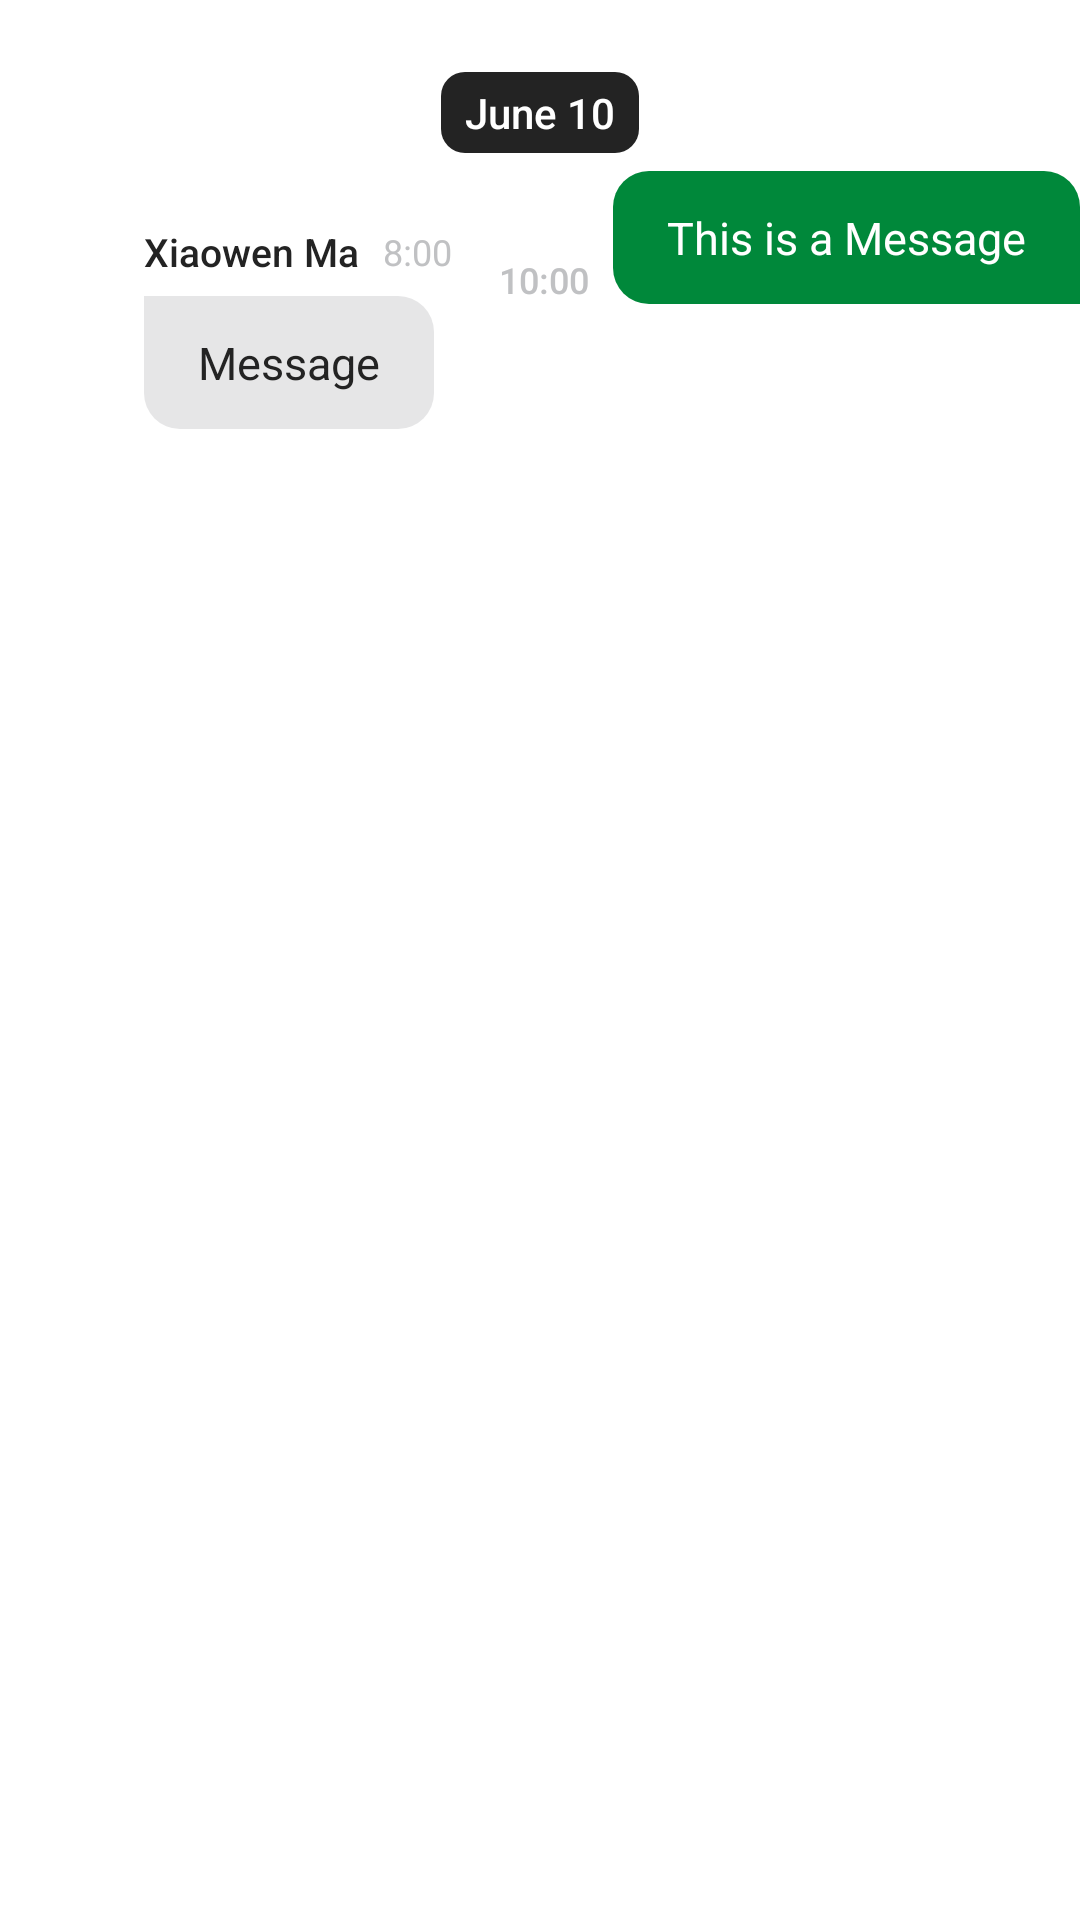

The Android layout XML behind this screen, and the referenced resources:
<!-- AndroidManifest.xml: application theme Theme.LMUconnect.NoActionBar -->
<!-- res/layout/ui_social_gchat_item.xml -->
<?xml version="1.0" encoding="utf-8"?>
<androidx.constraintlayout.widget.ConstraintLayout xmlns:android="http://schemas.android.com/apk/res/android"
    xmlns:app="http://schemas.android.com/apk/res-auto"
    android:layout_width="match_parent"
    android:layout_height="wrap_content">

    <TextView
        android:id="@+id/text_gchat_date"
        style="@style/label_large"
        android:layout_width="wrap_content"
        android:layout_height="wrap_content"
        android:layout_marginTop="24dp"
        android:background="@drawable/chat_date_view"
        android:paddingHorizontal="8dp"
        android:paddingVertical="4dp"
        android:text="June 10"
        android:textColor="@color/lmu_white"
        app:layout_constraintEnd_toEndOf="parent"
        app:layout_constraintStart_toStartOf="parent"
        app:layout_constraintTop_toTopOf="parent" />

    <TextView
        style="@style/label_large"
        android:layout_width="wrap_content"
        android:layout_height="wrap_content"
        android:layout_marginTop="12dp"
        android:paddingHorizontal="8dp"
        android:paddingVertical="4dp"
        android:text="Someone joined the room"
        android:textColor="@color/lmu_grayII"
        android:visibility="invisible"
        app:layout_constraintEnd_toEndOf="parent"
        app:layout_constraintStart_toStartOf="parent"
        app:layout_constraintTop_toBottomOf="@+id/text_gchat_date" />


    <com.google.android.material.imageview.ShapeableImageView
        android:id="@+id/image_gchat_profile_other"
        android:layout_width="40dp"
        android:layout_height="40dp"
        android:layout_marginTop="24dp"
        app:shapeAppearanceOverlay="@style/chat_room_roundedImageView"
        android:contentDescription="User Icon"
        android:visibility="visible"
        app:layout_constraintStart_toStartOf="parent"
        app:layout_constraintTop_toBottomOf="@+id/text_gchat_date" />

    <TextView
        android:id="@+id/text_gchat_user_other"
        style="@style/label_small"
        android:layout_width="wrap_content"
        android:layout_height="wrap_content"
        android:layout_marginStart="8dp"
        android:text="Xiaowen Ma"
        android:textColor="@color/lmu_black"
        android:textSize="13sp"
        android:visibility="visible"
        app:layout_constraintStart_toEndOf="@+id/image_gchat_profile_other"
        app:layout_constraintTop_toTopOf="@+id/image_gchat_profile_other" />

    <LinearLayout
        android:id="@+id/layout_gchat_container_other"
        android:layout_width="wrap_content"
        android:layout_height="wrap_content"
        android:layout_marginTop="6dp"
        android:background="@drawable/chat_bubble_other"
        android:orientation="vertical"
        app:layout_constraintStart_toEndOf="@id/image_gchat_profile_other"
        app:layout_constraintStart_toStartOf="@+id/text_gchat_user_other"
        app:layout_constraintTop_toBottomOf="@+id/text_gchat_user_other">

        <TextView
            android:id="@+id/text_gchat_message_other"
            style="@style/body_medium"
            android:layout_width="wrap_content"
            android:layout_height="wrap_content"
            android:maxWidth="260dp"
            android:paddingHorizontal="18dp"
            android:paddingVertical="12dp"
            android:text="Message"
            android:textColor="@color/lmu_black"
            android:textSize="15sp" />
    </LinearLayout>


    <TextView
        android:id="@+id/text_gchat_timestamp_other"
        android:layout_width="wrap_content"
        android:layout_height="wrap_content"
        android:layout_marginStart="8dp"
        android:text="8:00"
        android:textColor="@color/lmu_grayII"
        android:textSize="12sp"
        android:visibility="visible"
        app:layout_constraintBottom_toBottomOf="@+id/text_gchat_user_other"
        app:layout_constraintStart_toEndOf="@+id/text_gchat_user_other"
        app:layout_constraintTop_toTopOf="@+id/text_gchat_user_other" />


    <LinearLayout
        android:id="@+id/layout_gchat_container_me"
        android:layout_width="wrap_content"
        android:layout_height="wrap_content"
        android:layout_marginTop="6dp"
        android:background="@drawable/chat_bubble_me"
        android:orientation="vertical"
        app:layout_constraintEnd_toEndOf="parent"
        app:layout_constraintTop_toBottomOf="@id/text_gchat_date">

        <TextView
            android:id="@+id/text_chat_message_me"
            style="@style/body_medium"
            android:layout_width="wrap_content"
            android:layout_height="wrap_content"
            android:maxWidth="260dp"
            android:paddingHorizontal="18dp"
            android:paddingVertical="12dp"
            android:text="This is a Message"
            android:textColor="@color/lmu_white"
            android:textSize="15sp" />
    </LinearLayout>

    <TextView
        android:id="@+id/text_chat_timestamp_me"
        style="@style/label_small"
        android:layout_width="wrap_content"
        android:layout_height="wrap_content"
        android:layout_marginEnd="8dp"
        android:text="10:00"
        android:textColor="@color/lmu_grayII"
        android:textSize="12sp"
        android:visibility="visible"
        app:layout_constraintBottom_toBottomOf="@+id/layout_gchat_container_me"
        app:layout_constraintEnd_toStartOf="@+id/layout_gchat_container_me" />


</androidx.constraintlayout.widget.ConstraintLayout>
<!-- resources referenced by this layout -->
<resources>
  <color name="lmu_black">#232323</color>
  <color name="lmu_grayII">#C0C1C3</color>
  <color name="lmu_white">#FFFFFF</color>
  <!-- drawable chat_bubble_me (drawable) -->
  <?xml version="1.0" encoding="utf-8"?>
  <shape xmlns:android="http://schemas.android.com/apk/res/android">
      <solid android:color="@color/lmu_green" />
      <corners android:radius="12dp" android:bottomRightRadius="0dp" />
  </shape>
  <!-- drawable chat_bubble_other (drawable) -->
  <?xml version="1.0" encoding="utf-8"?>
  <shape xmlns:android="http://schemas.android.com/apk/res/android">
      <solid android:color="@color/lmu_grayIII" />
      <corners android:radius="12dp" android:topLeftRadius="0dp" />
  </shape>
  <!-- drawable chat_date_view (drawable) -->
  <shape xmlns:android="http://schemas.android.com/apk/res/android">
      <solid android:color="@color/lmu_black" />
      <corners android:radius="8dp" />
  </shape>
  <style name="body_medium">
          <item name="android:fontFamily">sans-serif</item>
          <item name="android:fontWeight">400</item>
          <item name="android:textStyle">normal</item>
          <item name="android:textSize">14sp</item>
          <item name="android:lineHeight">20dp</item>
          <item name="android:textColor">@color/lmu_grayI</item>
      </style>
  <style name="chat_room_roundedImageView" parent="">
          <item name="cornerFamily">rounded</item>
          <item name="cornerSize">5dp</item>
      </style>
  <style name="label_large">
          <item name="android:fontFamily">sans-serif-medium</item>
          <item name="android:textStyle">normal</item>
          <item name="android:textSize">14sp</item>
          <item name="android:lineHeight">20dp</item>
          <item name="android:textColor">@color/lmu_black</item>
      </style>
  <style name="label_small">
          <item name="android:fontFamily">sans-serif-medium</item>
          <item name="android:textStyle">normal</item>
          <item name="android:textSize">11sp</item>
          <item name="android:lineHeight">16dp</item>
      </style>
  <style name="Theme.LMUconnect.NoActionBar" parent="Theme.LMUconnect">
           Disable action bar
          <item name="windowActionBar">false</item>
          <item name="windowNoTitle">true</item>
      </style>
  <color name="lmu_green">#00883A</color>
  <color name="lmu_grayIII">#E6E6E7</color>
  <color name="lmu_grayI">#626468</color>
  <style name="Theme.LMUconnect" parent="Theme.MaterialComponents.Light.DarkActionBar">
          
          <item name="colorPrimary">@color/lmu_black</item>
          <item name="colorAccent">@color/lmu_green</item>
          <item name="android:statusBarColor">@color/lmu_black</item>
          <item name="android:homeAsUpIndicator">@drawable/app_back</item>
          <item name="android:forceDarkAllowed">false</item>
          
      </style>
  <!-- drawable app_back (drawable) -->
  <vector xmlns:android="http://schemas.android.com/apk/res/android"
      android:width="24dp"
      android:height="24dp"
      android:viewportWidth="512"
      android:viewportHeight="512">
    <path
        android:pathData="M328,112L184,256l144,144"
        android:strokeLineJoin="round"
        android:strokeWidth="48"
        android:fillColor="#00000000"
        android:strokeColor="#fff"
        android:strokeLineCap="round"/>
  </vector>
</resources>
